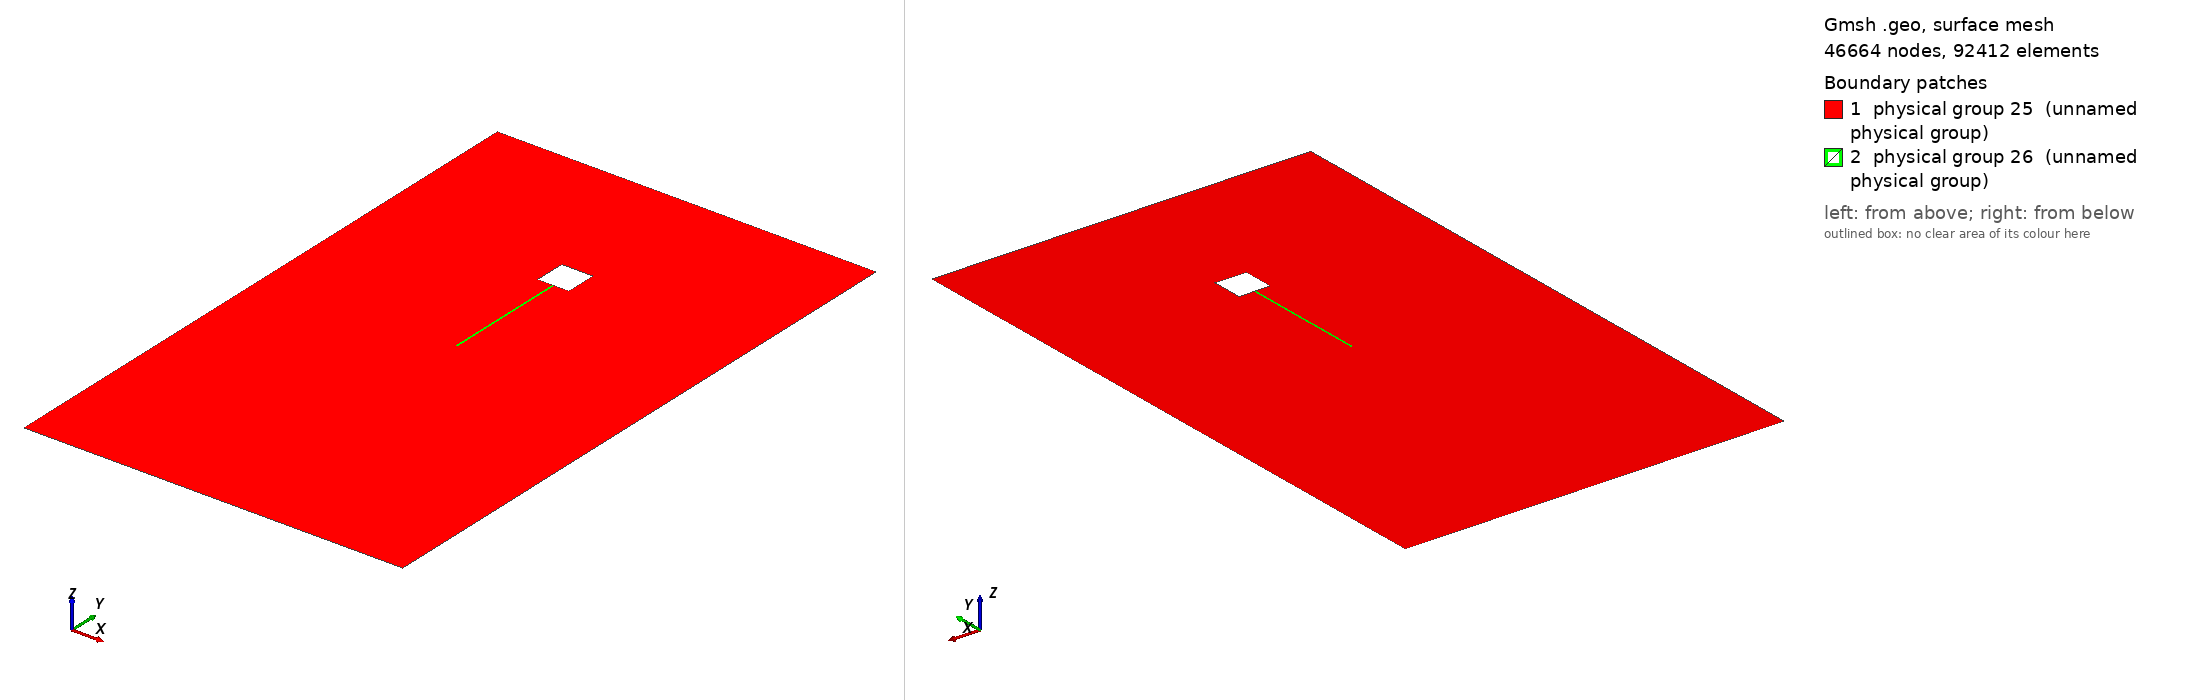

Gmsh geometry script, surface-meshed: 46664 nodes, 92412 surface elements. Boundary patches (legend numbers): 1 physical group 25 (unnamed physical group), 2 physical group 26 (unnamed physical group). Left view from above one corner, right view from below the opposite corner. Legend entries are the model's physical surfaces. The drawing asked Gmsh for element sizes between 1% and 20% of the model's largest extent; the script's own settings can give other sizes.

=== VIV_cantileverBeam_freeSlip.geo (drawn) ===
// Gmsh project created on Tue Mar 28 10:37:47 2017
//Parameter
H = 0.01;
L = 0.04;
t = 0.0006;
U = 0.513;
rho = 1.18e-4;
mu = 1.82e-5;
N = 11;

Point(1) = {-5*H, -6*H, 0, 1.0};
Point(2) = {14.5*H, -6*H, 0, 1.0};
Point(3) = {14.5*H, 6*H, 0, 1.0};
Point(4) = {-5*H, 6*H, 0, 1.0};
Point(5) = {0.5*H, -0.5*H, 0, 1.0};
Point(6) = {-0.5*H, -0.5*H, 0, 1.0};
Point(7) = {-0.5*H, 0.5*H, 0, 1.0};
Point(8) = {0.5*H, 0.5*H, 0, 1.0};
Point(9) = {0.5*H, 0.5*t, 0, 1.0};
Point(10) = {0.5*H, -0.5*t, 0, 1.0};
Point(11) = {0.5*H+L, -0.5*t, 0, 1.0};
Point(12) = {0.5*H+L, 0.5*t, 0, 1.0};

Line(1) = {1, 2};
Line(2) = {2, 3};
Line(3) = {3, 4};
Line(4) = {4, 1};
Line(5) = {10, 5};
Line(6) = {5, 6};
Line(7) = {6, 7};
Line(8) = {7, 8};
Line(9) = {8, 9};
Line(10) = {9, 10};
Line(11) = {10, 11};
Line(12) = {11, 12};
Line(13) = {12, 9};

Line Loop(14) = {4, 1, 2, 3};
Line Loop(15) = {5, 6, 7, 8, 9, 10};
Line Loop(16) = {11, 12, 13, 10};
Plane Surface(17) = {14,15,-16};
Plane Surface(18) = {16};

Physical Line(19) = {1, 3};           //Upper and lower external boundaries
Physical Line(20) = {2};              //Outlet
Physical Line(21) = {4};     	      //Inlet
Physical Line(22) = {5, 6, 7, 8, 9};  //Square surface
Physical Line(23) = {11, 12, 13};     //Beam surface: FSI interface
Physical Line(24) = {10};             //Beam clamping
Physical Surface(25) = {17};   	      //Air
Physical Surface(26) = {18};          //Beam
Physical Surface(100) = {};           //Solid-solid contact

Transfinite Line{1} = 20*N;
Transfinite Line{2} = 20*N;
Transfinite Line{3} = 20*N;
Transfinite Line{4} = 10*N;
Transfinite Line{5} = ((H/2 - t/2)/H)*N+1;
Transfinite Line{6} = N;
Transfinite Line{7} = N;
Transfinite Line{8} = N;
Transfinite Line{9} = ((H/2 - t/2)/H)*N+1;
Transfinite Line{10} = 3;
Transfinite Line{11} = 5*N;
Transfinite Line{12} = 3;
Transfinite Line{13} = 5*N;

Transfinite Surface{18} = {9,10,11,12};
Recombine Surface{18};Rotate {{0, 0, 1}, {0, 0, 0}, Pi/2} {
  Surface{18, 17};
}
Rotate {{0, 0, 1}, {0, 0, 0}, -Pi/2} {
  Surface{17, 18};
}
Rotate {{0, 0, 1}, {0, 0, 0}, -Pi/2} {
  Surface{18, 17};
}
